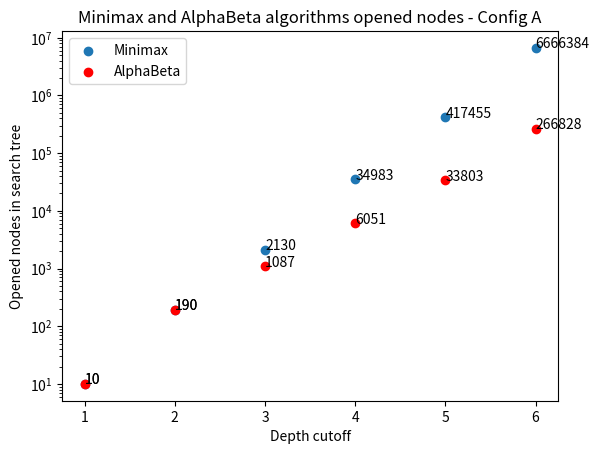
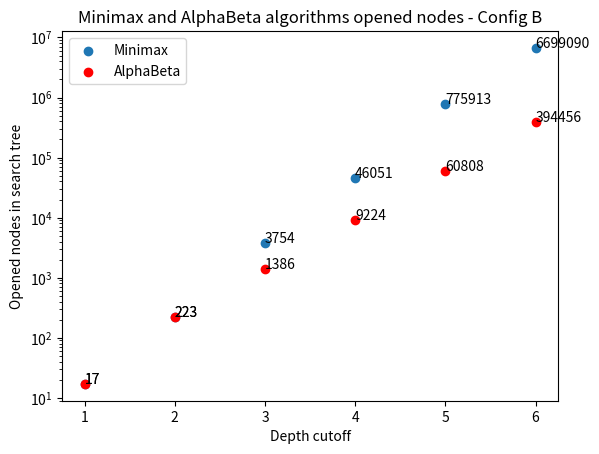
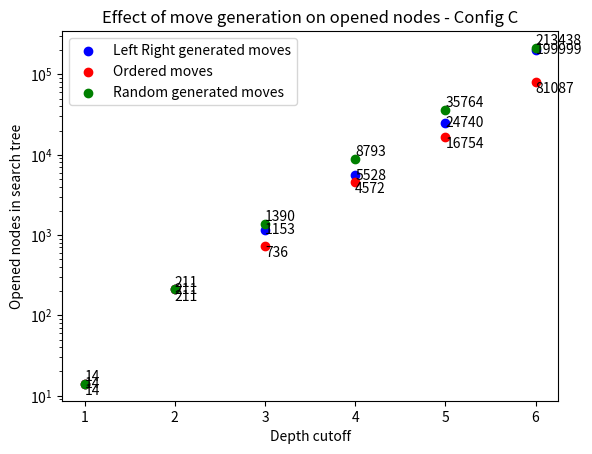

Python code for these plots, in order:
import matplotlib.pyplot as plt


time = [3.67129185542e-05, 5.21418181369e-05, 6.6118182319e-05]
nodes = [95364, 74617, 61784]



depth = [1, 2, 3, 4, 5, 6]

# Board Al
minimax_A = [10, 190, 2130, 34983, 417455, 6666384]
alphabeta_A = [10, 190, 1087, 6051, 33803, 266828]
figA = plt.figure()
dc4A = figA.add_subplot(111)
dc4A.scatter(depth, minimax_A, label='Minimax')
plt.title('Minimax and AlphaBeta algorithms opened nodes - Config A')
plt.xlabel('Depth cutoff')
plt.ylabel('Opened nodes in search tree')
plt.yscale('log')
dc4A.scatter(depth, alphabeta_A, color='red', label='AlphaBeta')
plt.legend(loc='upper left')
for i, txt in enumerate(minimax_A):
    dc4A.annotate(txt, (depth[i],minimax_A[i]))
for i, txt in enumerate(alphabeta_A):
    dc4A.annotate(txt, (depth[i],alphabeta_A[i]))
plt.show()

# Board B
minimax_B = [17, 223, 3754, 46051, 775913, 6699090]
alphabeta_B = [17, 223, 1386, 9224, 60808, 394456]
figB = plt.figure()
dc4B = figB.add_subplot(111)
dc4B.scatter(depth, minimax_B, label='Minimax')
plt.title('Minimax and AlphaBeta algorithms opened nodes - Config B')
plt.xlabel('Depth cutoff')
plt.ylabel('Opened nodes in search tree')
plt.yscale('log')
dc4B.scatter(depth, alphabeta_B, color='red', label='AlphaBeta')
plt.legend(loc='upper left')
for i, txt in enumerate(minimax_B):
    dc4B.annotate(txt, (depth[i],minimax_B[i]))
for i, txt in enumerate(alphabeta_B):
    dc4B.annotate(txt, (depth[i],alphabeta_B[i]))
plt.show()

# Board C
minimax_C = [14, 211, 3236, 49864, 790825, 7473096]
alphabeta_C = [14, 211, 1153, 5528, 24740, 199999]
alphabeta_C_rand = [14, 211, 1390, 8793, 35764, 213438]
alphabeta_C_ordering = [14, 211, 736, 4572, 16754, 81087]

figC = plt.figure()
dc4C = figC.add_subplot(111)
plt.title('Effect of move generation on opened nodes - Config C')
plt.xlabel('Depth cutoff')
plt.ylabel('Opened nodes in search tree')
plt.yscale('log')
dc4C.scatter(depth, alphabeta_C, color='blue', label='Left Right generated moves')
dc4C.scatter(depth, alphabeta_C_ordering, color='red', label='Ordered moves')
dc4C.scatter(depth, alphabeta_C_rand, color='green', label='Random generated moves')
plt.legend(loc='upper left')
for i, txt in enumerate(alphabeta_C):
    dc4C.annotate(txt, (depth[i],alphabeta_C[i]), verticalalignment='center')
for i, txt in enumerate(alphabeta_C_rand):
    dc4C.annotate(txt, (depth[i],alphabeta_C_rand[i]), verticalalignment='bottom')
for i, txt in enumerate(alphabeta_C_ordering):
    dc4C.annotate(txt, (depth[i],alphabeta_C_ordering[i]), verticalalignment='top')
plt.show()
